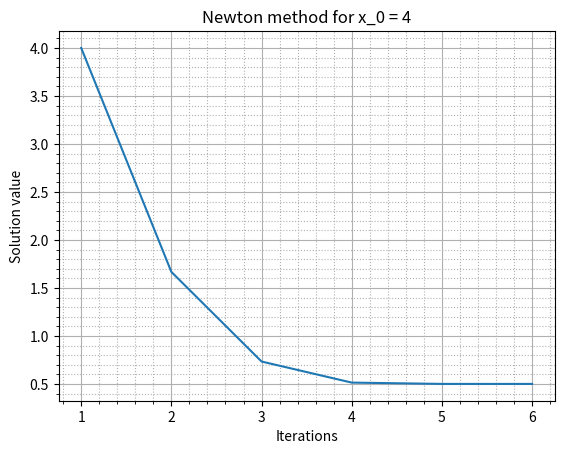

Python code for this plot: (Note: this script raises an exception after producing the figure.)
import math
import matplotlib.pylab as plt
import numpy as np

eps = 1e-6

def newton_method(x, func, deriv_func, solutions_chain: list = []):
    solutions_chain.append(x)
    if abs(func(x)) < eps:
        return solutions_chain
    next_x = x - func(x) / deriv_func(x)
    return newton_method(next_x, func, deriv_func, solutions_chain)


def simple_iteration_method(x, func, next_x_func, solutions_chain: list = []):
    solutions_chain.append(x)
    if abs(func(x)) < eps:
        return solutions_chain
    next_x = next_x_func(x)
    return simple_iteration_method(next_x, func, next_x_func, solutions_chain)


def newton_method_systems(x, func, jacobi_matr, solutions_chain: list = []):
    solutions_chain.append(x[0])
    if (abs(func(x)[0] ** 2 + func(x)[1] ** 2) < eps):
        return solutions_chain
    next_x = x - np.matmul(jacobi_matr(x), func(x))
    return newton_method_systems(next_x, func, jacobi_matr, solutions_chain)


def simple_iteration_method_systems(x, func, next_x_func, solutions_chain):
    solutions_chain.append(x[0])
    if (abs(func(x)[0] ** 2 + func(x)[1] ** 2) < eps):
        return solutions_chain
    next_x = next_x_func(x)
    return simple_iteration_method_systems(next_x, func, next_x_func, solutions_chain)


def find_nearest_solution_newton(x):
    def func(x):
        return 2 * x**2 + 5 * x - 3

    def deriv_func(x):
        return 4 * x + 5

    solutions = newton_method(x, func, deriv_func, [])
    iterations = [i + 1 for i in range(len(solutions))]

    plt.title("Newton method for x_0 = " + str(x))
    plt.ylabel("Solution value")
    plt.xlabel("Iterations")

    plt.minorticks_on()
    plt.grid(which='major')
    plt.grid(which='minor', linestyle=':')

    plt.plot(iterations, solutions)
    plt.savefig("images/Newton_" + str(x) + ".png")
    plt.show()

def find_nearest_solution_newton_system(x):
    jacobi_inv = lambda x: 1/(-np.sin(x[0] - 1) * np.sin(x[1]) -1) * np.array([[np.sin(x[1]), -1], [-1, -np.sin(x[0] - 1)]])
    func = lambda x: [ np.cos(x[0] - 1) + x[1] - 0.5, x[0] - np.cos(x[1]) - 3]

    solutions = newton_method_systems(x, func, jacobi_inv, [])
    iterations = [i for i in range(len(solutions))]

    print(len(solutions))

    plt.title("Newton method for system with (x_0, y_0) = " + str(x))
    plt.ylabel("Solution value")
    plt.xlabel("Iterations")

    plt.minorticks_on()
    plt.grid(which='major')
    plt.grid(which='minor', linestyle=':')

    plt.plot(iterations, solutions)
    plt.savefig("images/Newton_" + str(x) + ".png")
    plt.show()

def find_nearest_solution_iterations(x):
    def func(x):
        return x * 2**x - 1
    
    def next_x_func(x):
        return 1 / 2**x

    solutions = simple_iteration_method(x, func, next_x_func, [])
    iterations = [i + 1 for i in range(len(solutions))]

    plt.title("Simple iterations method for x_0 = " + str(x))
    plt.ylabel("Solution value")
    plt.xlabel("Iterations")

    plt.minorticks_on()
    plt.grid(which='major')
    plt.grid(which='minor', linestyle=':')

    plt.plot(iterations, solutions)
    plt.savefig("images/Simple_iterations_" + str(x) + ".png")
    plt.show()

def find_nearest_solution_iterations_systems(x):
    func = lambda x: [np.cos(x[0] - 1) + x[1] - 0.5, x[0] - np.cos(x[1]) - 3]
    next_x_func = lambda x: [3 + np.cos(x[1]), 0.5 - np.cos(x[0] - 1)]

    solutions = simple_iteration_method_systems(x, func, next_x_func, [])
    iterations = [i + 1 for i in range(len(solutions))]

    plt.title("Simple iterations method for x_0 = " + str(x))
    plt.ylabel("Solution value")
    plt.xlabel("Iterations")

    plt.minorticks_on()
    plt.grid(which='major')
    plt.grid(which='minor', linestyle=':')

    plt.plot(iterations, solutions)
    plt.savefig("images/Simple_iterations_" + str(x) + ".png")
    plt.show()



find_nearest_solution_newton(4)
find_nearest_solution_newton(-5)

find_nearest_solution_iterations(-0.1)

find_nearest_solution_newton_system([5, 0])
find_nearest_solution_iterations_systems([5, 0])
